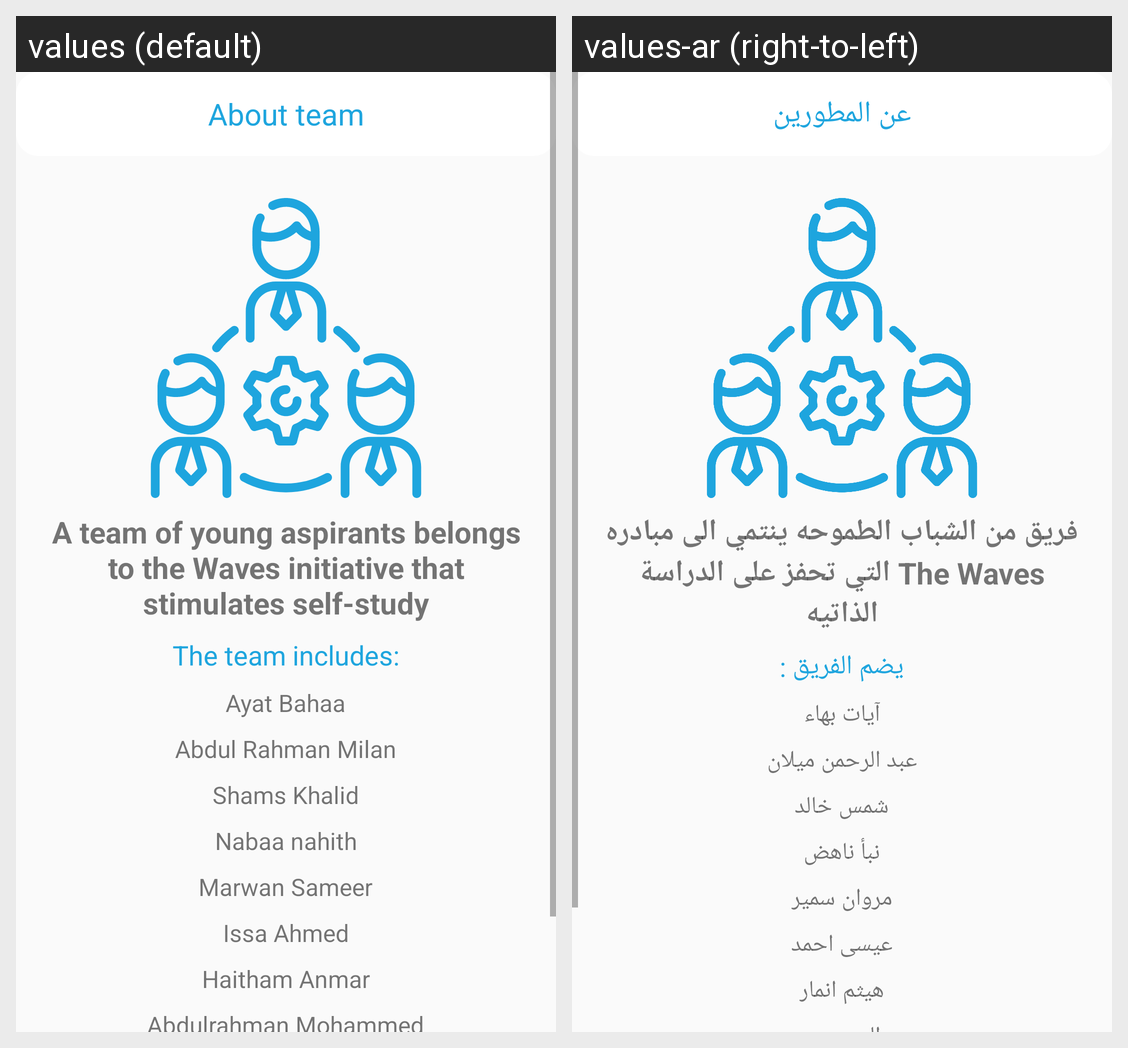

Translations of the strings shown on this Android screen, per locale in the grid:
Android screen res/layout/activity_team.xml rendered under 2 locales, left to right: values (default), values-ar (right-to-left). Device: Nexus 5 (rendered at 1080×1920; each locale shown at half size, 540×960, under a caption strip naming it); theme AppTheme.
Strings drawn on this screen, with the default value and each locale's value (text and hints the layout hard-codes, and strings that could not be matched under every locale, appear in the picture but are not listed):

team1
  values: A team of young aspirants belongs to the Waves initiative that stimulates self-study
  values-ar: فريق من الشباب الطموحه ينتمي الى مبادره The Waves التي تحفز على الدراسة الذاتيه

team2
  values: The team includes:
  values-ar: يضم الفريق :

team3
  values: Ayat Bahaa
  values-ar: آيات بهاء

team4
  values: Abdul Rahman Milan
  values-ar: عبد الرحمن ميلان

team5
  values: Shams Khalid
  values-ar: شمس خالد

team6
  values: Nabaa nahith
  values-ar: نبأ ناهض

team7
  values: Marwan Sameer
  values-ar: مروان سمير

team8
  values: Issa Ahmed
  values-ar: عيسى احمد

team10
  values: Haitham Anmar
  values-ar: هيثم انمار

about_team
  values: About team
  values-ar: عن المطورين
